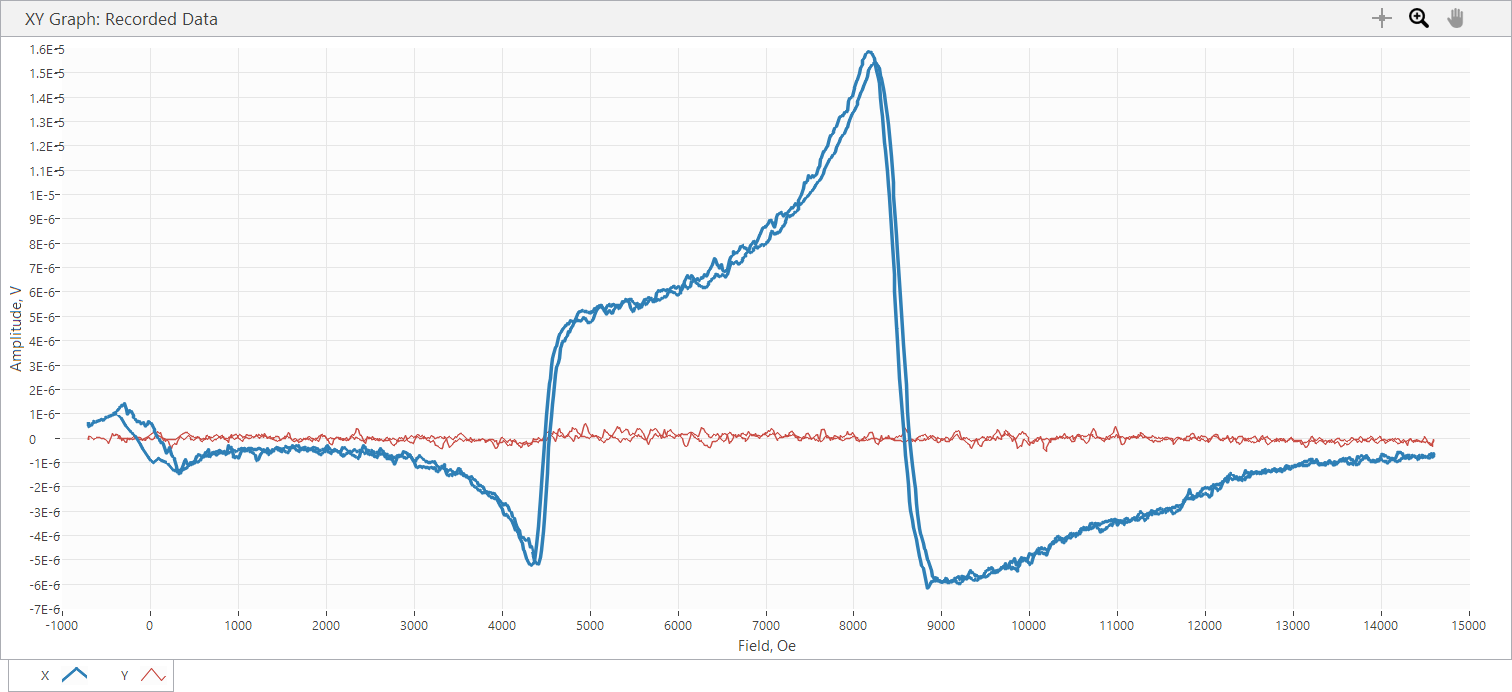

The file beside this chart, header and first rows:
Sample Name, AUS25x23_32G
Freq, 32, GHz, Power, 10, dBm
SR850: f = 25 Hz; phase = 96 deg; output…
Time, Field, X, Y, R, theta
s, Oe, V, V, V, deg
2.170000E-5, -7.085000E+2, 6.407540E-7, -6.891830E-8, 6.444497E-7, -6.139026E+0, 
2.836950E-2, -7.085000E+2, 6.407540E-7, -6.891830E-8, 6.444497E-7, -6.139026E+0, 
2.278314E-1, -7.073000E+2, 5.941870E-7, -3.166520E-8, 5.950301E-7, -3.050501E+0, 
4.282684E-1, -7.066000E+2, 5.811490E-7, -4.097840E-8, 5.825920E-7, -4.033406E+0, 
6.287939E-1, -7.006000E+2, 4.749760E-7, 4.656640E-8, 4.772532E-7, 5.599354E+0, 
8.292316E-1, -6.811000E+2, 5.085060E-7, 5.774220E-8, 5.117739E-7, 6.478338E+0, 
1.028724E+0, -6.699000E+2, 5.364450E-7, 2.421450E-8, 5.369912E-7, 2.584510E+0, 
1.229183E+0, -6.420000E+2, 6.649680E-7, -4.842900E-8, 6.667292E-7, -4.165444E+0, 
1.428605E+0, -6.273000E+2, 6.426160E-7, -5.587960E-9, 6.426403E-7, -4.982112E-1, 
1.629093E+0, -6.108000E+2, 6.761440E-7, 3.539050E-8, 6.770696E-7, 2.996222E+0, 
1.829538E+0, -5.753000E+2, 7.357480E-7, 2.235190E-8, 7.360874E-7, 1.740101E+0, 
2.028033E+0, -5.584000E+2, 7.599630E-7, -5.587960E-9, 7.599835E-7, -4.212847E-1, 
2.229465E+0, -5.281000E+2, 7.245730E-7, -2.421450E-8, 7.249775E-7, -1.914055E+0, 
2.428008E+0, -5.133000E+2, 8.568200E-7, -7.823160E-8, 8.603840E-7, -5.216903E+0, 
2.628434E+0, -4.862000E+2, 8.568200E-7, -1.247980E-7, 8.658609E-7, -8.287001E+0, 
2.828878E+0, -4.721000E+2, 8.661340E-7, -2.048920E-7, 8.900387E-7, -1.330918E+1, 
3.028348E+0, -4.453000E+2, 9.350520E-7, 7.823160E-8, 9.383189E-7, 4.782542E+0, 
3.228805E+0, -4.335000E+2, 9.443650E-7, 1.769520E-7, 9.608003E-7, 1.061283E+1, 
3.429273E+0, -4.243000E+2, 1.013290E-6, 1.117590E-7, 1.019434E-6, 6.293897E+0, 
3.627748E+0, -4.018000E+2, 9.499530E-7, 1.247980E-7, 9.581155E-7, 7.484248E+0, 
3.828218E+0, -3.938000E+2, 1.033780E-6, 1.601880E-7, 1.046117E-6, 8.808141E+0, 
4.027690E+0, -3.737000E+2, 1.115730E-6, 1.583260E-7, 1.126908E-6, 8.076549E+0, 
4.228169E+0, -3.650000E+2, 1.184650E-6, 7.636890E-8, 1.187109E-6, 3.688490E+0, 
4.429569E+0, -3.545000E+2, 1.244250E-6, -3.166520E-8, 1.244653E-6, -1.457819E+0, 
4.628054E+0, -3.347000E+2, 1.290820E-6, 0.000000E+0, 1.290820E-6, 0.000000E+0, 
4.828543E+0, -3.261000E+2, 1.337390E-6, -1.061710E-7, 1.341598E-6, -4.539005E+0, 
5.027992E+0, -3.050000E+2, 1.356010E-6, -7.078100E-8, 1.357856E-6, -2.988013E+0, 
5.229496E+0, -2.959000E+2, 1.439830E-6, -1.303860E-7, 1.445722E-6, -5.174393E+0, 
5.428939E+0, -2.744000E+2, 1.152980E-6, -1.750900E-7, 1.166199E-6, -8.634887E+0, 
5.629390E+0, -2.646000E+2, 9.760330E-7, -3.539050E-8, 9.766744E-7, -2.076608E+0, 
5.827889E+0, -2.435000E+2, 1.134360E-6, -7.636890E-8, 1.136928E-6, -3.851531E+0, 
6.029357E+0, -2.330000E+2, 1.104560E-6, -4.284110E-8, 1.105390E-6, -2.221142E+0, 
6.029357E+0, -2.330000E+2, 1.104560E-6, -4.284110E-8, 1.076723E-6, -7.929698E-1, 
6.429289E+0, -1.974000E+2, 9.276010E-7, 7.823160E-8, 9.308941E-7, 4.820778E+0, 
6.627719E+0, -1.871000E+2, 8.400570E-7, 7.823160E-8, 8.436919E-7, 5.320413E+0, 
6.828159E+0, -1.669000E+2, 7.767270E-7, 3.166520E-8, 7.773722E-7, 2.334512E+0, 
7.027694E+0, -1.558000E+2, 6.854570E-7, 5.774220E-8, 6.878848E-7, 4.815170E+0, 
7.228129E+0, -1.466000E+2, 6.742810E-7, 2.607710E-8, 6.747851E-7, 2.214750E+0, 
7.428592E+0, -1.236000E+2, 6.798690E-7, 3.725310E-8, 6.808889E-7, 3.136359E+0, 
7.628094E+0, -1.137000E+2, 5.848740E-7, 3.911580E-8, 5.861806E-7, 3.826188E+0, 
7.828554E+0, -9.170000E+1, 5.923250E-7, -8.940740E-8, 5.990347E-7, -8.583608E+0, 
8.029016E+0, -8.100000E+1, 6.277150E-7, -6.519300E-8, 6.310913E-7, -5.929347E+0, 
8.229467E+0, -6.130000E+1, 4.861540E-7, -8.940740E-8, 4.943070E-7, -1.042069E+1, 
8.427919E+0, -5.110000E+1, 4.898790E-7, -7.450630E-8, 4.955125E-7, -8.647912E+0, 
8.628377E+0, -3.100000E+1, 5.774240E-7, -7.450640E-9, 5.774721E-7, -7.392601E-1, 
8.828827E+0, -2.130000E+1, 6.947700E-7, 4.656640E-8, 6.963288E-7, 3.834469E+0, 
9.028311E+0, -1.180000E+1, 6.519290E-7, -2.235190E-8, 6.523121E-7, -1.963662E+0, 
9.028311E+0, -1.180000E+1, 6.519290E-7, -2.235190E-8, 5.986636E-7, -5.355817E+0, 
9.428229E+0, 2.070000E+1, 5.234070E-7, -4.284110E-8, 5.251574E-7, -4.679255E+0, 
9.627719E+0, 4.180000E+1, 3.352780E-7, -1.490130E-8, 3.356090E-7, -2.544814E+0, 
9.829173E+0, 5.110000E+1, 2.514590E-7, 4.284110E-8, 2.550823E-7, 9.668655E+0, 
1.002858E+1, 7.160000E+1, 9.685800E-8, 1.750900E-7, 2.000949E-7, 6.104908E+1, 
1.022913E+1, 8.150000E+1, 3.725320E-9, 2.644970E-7, 2.645232E-7, 8.919307E+1, 
1.042955E+1, 1.018000E+2, -7.823160E-8, 1.937160E-7, 2.089164E-7, 1.119912E+2, 
1.062806E+1, 1.123000E+2, -1.937160E-7, 2.216560E-7, 2.943761E-7, 1.311518E+2, 
1.082951E+1, 1.319000E+2, -1.825400E-7, -1.676390E-8, 1.833082E-7, -1.747529E+2, 
... 1,921 more rows
